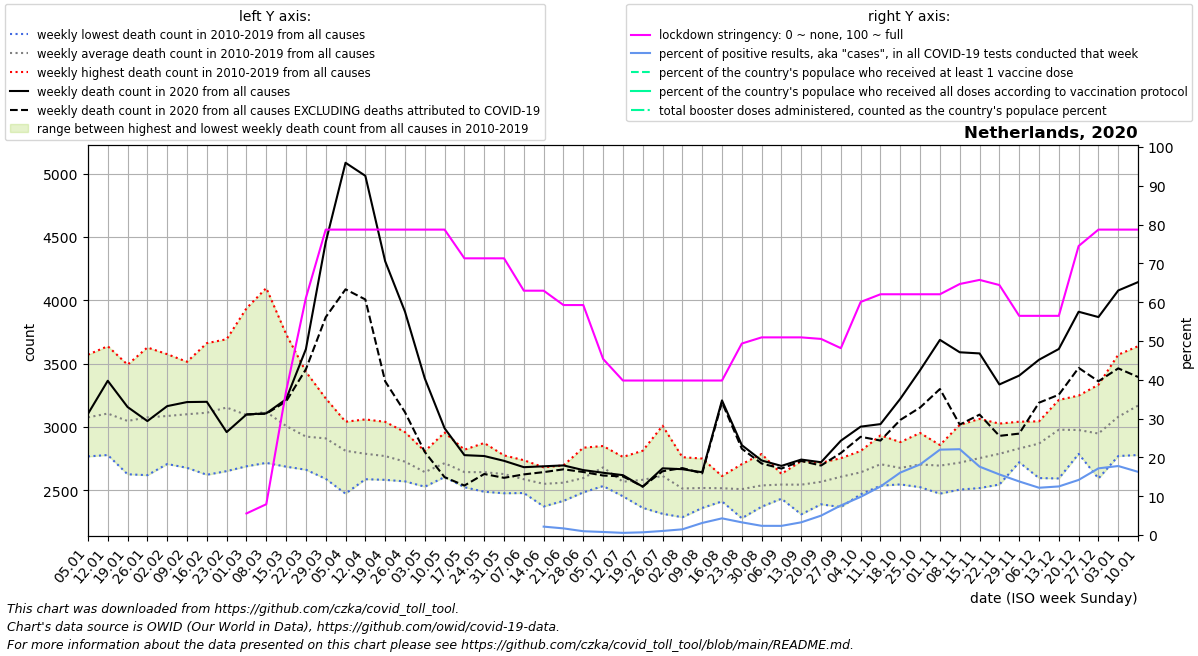

Data behind this chart, as committed beside it:
date, location, time_unit, time, deaths_2010_all_ages, deaths_2011_all_ages, deaths_2012_all_ages, deaths_2013_all_ages, deaths_2014_all_ages, deaths_2015_all_ages, deaths_2016_all_ages, deaths_2017_all_ages, deaths_2018_all_ages, deaths_2019_all_ages, deaths_2020_all_ages, deaths_2021_all_ages, deaths_2022_all_ages, new_deaths, new_cases_smoothed, new_tests_smoothed, stringency_index, people_vaccinated, people_fully_vaccinated, total_boosters
2020-01-05, Netherlands, weekly, 1, 2767, 2918, 2942, 2947, 2770, 3259, 3175, 3570, 3344, 3061, 3103, 4143, 3461, , , , , , , 
2020-01-12, Netherlands, weekly, 2, 2832, 2819, 2778, 3036, 2820, 3430, 3077, 3637, 3363, 3261, 3364, 3852, , , , , , , , 
2020-01-19, Netherlands, weekly, 3, 2848, 2626, 2790, 3012, 2742, 3378, 3063, 3491, 3365, 3153, 3157, 3862, , , , , , , , 
2020-01-26, Netherlands, weekly, 4, 2863, 2619, 2793, 3083, 2711, 3353, 3201, 3627, 3323, 3180, 3046, 3716, , , , , , , , 
2020-02-02, Netherlands, weekly, 5, 2861, 2728, 2820, 3192, 2707, 3324, 3105, 3574, 3405, 3144, 3164, 3654, , , , , , , , 
2020-02-09, Netherlands, weekly, 6, 2831, 2677, 3036, 3143, 2858, 3271, 3036, 3446, 3514, 3186, 3196, 3550, , , , , , , , 
2020-02-16, Netherlands, weekly, 7, 2900, 2622, 3091, 3037, 2797, 3309, 3030, 3418, 3661, 3253, 3198, 3528, , , , , , , , 
2020-02-23, Netherlands, weekly, 8, 2930, 2651, 3036, 3212, 2754, 3383, 3319, 3328, 3692, 3223, 2959, 3207, , , , , , , , 
2020-03-01, Netherlands, weekly, 9, 2756, 2689, 3066, 3171, 2713, 3210, 3185, 3152, 3936, 3066, 3098, 3105, , 0.0, , , 5.56, , , 
2020-03-08, Netherlands, weekly, 10, 2760, 2716, 2951, 3295, 2763, 3222, 3154, 3053, 4096, 3173, 3107, 3245, , 3.0, 16.83, , 7.939, , , 
2020-03-15, Netherlands, weekly, 11, 2686, 2727, 2892, 3041, 2769, 3090, 3063, 2845, 3733, 3228, 3218, 3043, , 17.0, 78.86, , 37.03, , , 
2020-03-22, Netherlands, weekly, 12, 2687, 2686, 2820, 3039, 2662, 3052, 3030, 2780, 3435, 3043, 3614, 3045, , 159.0, 282.7, , 61.11, , , 
2020-03-29, Netherlands, weekly, 13, 2590, 2736, 2795, 3066, 2691, 3085, 3038, 2853, 3225, 3014, 4458, 3178, , 592.0, 713.1, , 78.7, , , 
2020-04-05, Netherlands, weekly, 14, 2473, 2594, 2809, 2972, 2705, 2844, 3011, 2764, 3041, 2900, 5085, 3163, , 999.0, 1012, , 78.7, , , 
2020-04-12, Netherlands, weekly, 15, 2587, 2650, 2759, 3059, 2591, 2888, 2773, 2809, 2862, 2901, 4982, 3141, , 976.0, 1043, , 78.7, , , 
2020-04-19, Netherlands, weekly, 16, 2582, 2694, 2787, 2862, 2608, 2896, 2754, 2713, 2760, 3040, 4308, 3144, , 948.0, 1068, , 78.7, , , 
2020-04-26, Netherlands, weekly, 17, 2570, 2592, 2772, 2729, 2613, 2835, 2747, 2775, 2665, 2959, 3910, 3124, , 794.0, 892.8, , 78.7, , , 
2020-05-03, Netherlands, weekly, 18, 2535, 2543, 2611, 2560, 2528, 2678, 2753, 2772, 2645, 2808, 3383, 3002, , 581.0, 525, , 78.7, , , 
2020-05-10, Netherlands, weekly, 19, 2691, 2604, 2655, 2651, 2618, 2742, 2955, 2802, 2644, 2774, 2989, 3018, , 386.0, 340.4, , 78.7, , , 
2020-05-17, Netherlands, weekly, 20, 2524, 2552, 2538, 2573, 2620, 2720, 2673, 2803, 2608, 2820, 2777, 2989, , 240.0, 244.1, , 71.3, , , 
2020-05-24, Netherlands, weekly, 21, 2488, 2543, 2726, 2500, 2564, 2568, 2712, 2776, 2674, 2873, 2770, 2806, , 142.0, 178, , 71.3, , , 
2020-05-31, Netherlands, weekly, 22, 2568, 2476, 2560, 2603, 2510, 2661, 2686, 2704, 2775, 2733, 2732, 3009, , 134.0, 180.4, , 71.3, , , 
2020-06-07, Netherlands, weekly, 23, 2503, 2478, 2584, 2577, 2499, 2598, 2590, 2625, 2676, 2737, 2682, 2884, , 57.0, 150.2, , 62.96, , , 
2020-06-14, Netherlands, weekly, 24, 2372, 2490, 2558, 2500, 2428, 2681, 2622, 2646, 2556, 2649, 2689, 2871, , 46.0, 182.4, 8426, 62.96, , , 
2020-06-21, Netherlands, weekly, 25, 2534, 2416, 2575, 2540, 2443, 2561, 2601, 2629, 2600, 2696, 2696, 2675, , 31.0, 147.2, 8604, 59.26, , , 
2020-06-28, Netherlands, weekly, 26, 2580, 2537, 2563, 2492, 2483, 2548, 2611, 2692, 2621, 2836, 2659, 2793, , 15.0, 86.63, 8857, 59.26, , , 
2020-07-05, Netherlands, weekly, 27, 2651, 2627, 2639, 2533, 2655, 2849, 2695, 2697, 2731, 2726, 2638, 2838, , 22.0, 73, 9330, 45.37, , , 
2020-07-12, Netherlands, weekly, 28, 2499, 2515, 2452, 2461, 2570, 2588, 2630, 2519, 2675, 2763, 2619, 2871, , 10.0, 56.82, 10183, 39.81, , , 
2020-07-19, Netherlands, weekly, 29, 2446, 2361, 2423, 2491, 2812, 2568, 2754, 2678, 2705, 2585, 2528, 2776, , -1.0, 80.14, 11488, 39.81, , , 
2020-07-26, Netherlands, weekly, 30, 2314, 2433, 2560, 2723, 2658, 2551, 2541, 2571, 2768, 3009, 2673, 2910, , 23.0, 151.4, 14452, 39.81, , , 
2020-08-02, Netherlands, weekly, 31, 2287, 2491, 2369, 2486, 2504, 2493, 2504, 2510, 2761, 2733, 2666, 2959, , -9.0, 235.6, 16040, 39.81, , , 
2020-08-09, Netherlands, weekly, 32, 2381, 2360, 2362, 2389, 2541, 2546, 2560, 2657, 2750, 2630, 2642, 2839, , 9.0, 426.6, 13709, 39.81, , , 
2020-08-16, Netherlands, weekly, 33, 2466, 2412, 2550, 2442, 2423, 2531, 2572, 2539, 2610, 2612, 3209, 2899, , 15.0, 603.3, 14036, 39.81, , , 
2020-08-23, Netherlands, weekly, 34, 2279, 2382, 2534, 2401, 2478, 2524, 2706, 2543, 2620, 2618, 2856, 2924, , 28.0, 575, 17589, 49.34, , , 
2020-08-30, Netherlands, weekly, 35, 2416, 2461, 2370, 2440, 2676, 2530, 2595, 2576, 2528, 2786, 2735, 2859, , 24.0, 522.6, 22039, 50.93, , , 
2020-09-06, Netherlands, weekly, 36, 2433, 2520, 2543, 2482, 2629, 2513, 2587, 2573, 2611, 2556, 2692, 3090, , 21.0, 573.6, 24317, 50.93, , , 
2020-09-13, Netherlands, weekly, 37, 2520, 2381, 2476, 2310, 2531, 2602, 2730, 2705, 2539, 2644, 2742, 2918, , 11.0, 887.1, 27081, 50.93, , , 
2020-09-20, Netherlands, weekly, 38, 2596, 2448, 2389, 2502, 2593, 2631, 2500, 2717, 2706, 2582, 2721, 2888, , 26.0, 1375, 27517, 50.53, , , 
2020-09-27, Netherlands, weekly, 39, 2501, 2591, 2643, 2367, 2483, 2687, 2665, 2672, 2700, 2753, 2891, 3069, , 97.0, 2167, 28436, 48.15, , , 
2020-10-04, Netherlands, weekly, 40, 2602, 2468, 2525, 2578, 2638, 2744, 2686, 2645, 2810, 2717, 3002, 3068, , 80.0, 3039, 30903, 60.06, , , 
2020-10-11, Netherlands, weekly, 41, 2546, 2536, 2682, 2606, 2613, 2698, 2933, 2765, 2762, 2912, 3022, 3062, , 130.0, 4561, 36484, 62.04, , , 
2020-10-18, Netherlands, weekly, 42, 2563, 2549, 2666, 2546, 2649, 2712, 2744, 2710, 2742, 2880, 3222, 3270, , 167.0, 6836, 42477, 62.04, , , 
2020-10-25, Netherlands, weekly, 43, 2606, 2660, 2524, 2676, 2565, 2833, 2952, 2678, 2673, 2869, 3448, 3383, , 295.0, 8375, 46044, 62.04, , , 
2020-11-01, Netherlands, weekly, 44, 2558, 2651, 2652, 2473, 2645, 2828, 2732, 2729, 2816, 2857, 3687, 3509, , 388.0, 9705, 44115, 62.04, , , 
2020-11-08, Netherlands, weekly, 45, 2543, 2567, 2689, 2505, 2648, 2697, 2909, 2801, 2801, 3016, 3589, 3780, , 571.0, 8460, 38257, 64.68, , , 
2020-11-15, Netherlands, weekly, 46, 2517, 2695, 2730, 2573, 2775, 2606, 2899, 2920, 2760, 3063, 3580, 3993, , 483.0, 5844, 33163, 65.74, , , 
2020-11-22, Netherlands, weekly, 47, 2545, 2743, 2730, 2559, 2779, 2809, 2911, 2919, 2856, 3026, 3335, 4183, , 406.0, 5302, 33956, 64.42, , , 
2020-11-29, Netherlands, weekly, 48, 2740, 2782, 2737, 2740, 2779, 2721, 2953, 2891, 2910, 3041, 3405, 4381, , 458.0, 5127, 37136, 56.48, , , 
2020-12-06, Netherlands, weekly, 49, 2834, 2788, 2775, 2596, 2868, 2762, 3044, 3024, 2973, 3019, 3530, 4359, , 339.0, 5042, 41388, 56.48, , , 
2020-12-13, Netherlands, weekly, 50, 2873, 2919, 2913, 2593, 3094, 2852, 3138, 3213, 3016, 3166, 3615, 4023, , 361.0, 6869, 54862, 56.48, , , 
2020-12-20, Netherlands, weekly, 51, 2834, 2811, 2863, 2787, 3131, 2881, 3078, 3078, 3045, 3247, 3909, 3702, , 443.0, 9496, 66886, 74.47, , , 
2020-12-27, Netherlands, weekly, 52, 2888, 2827, 3006, 2751, 2962, 2593, 3333, 3191, 2904, 3022, 3867, 3621, , 507.0, 11288, 65698, 78.7, , , 
2021-01-03, Netherlands, weekly, 53, 2918, 2942, 2947, 2770, 3259, 2884, 3570, 3344, 3061, 3103, 4077, 3461, , 615.0, 9123, 51304, 78.7, , , 
2021-01-10, Netherlands, weekly, 1, 2819, 2778, 3036, 2820, 3430, 3175, 3637, 3363, 3261, 3364, 4143, , , 749.0, 7748, 47587, 78.7, 36845, , 
